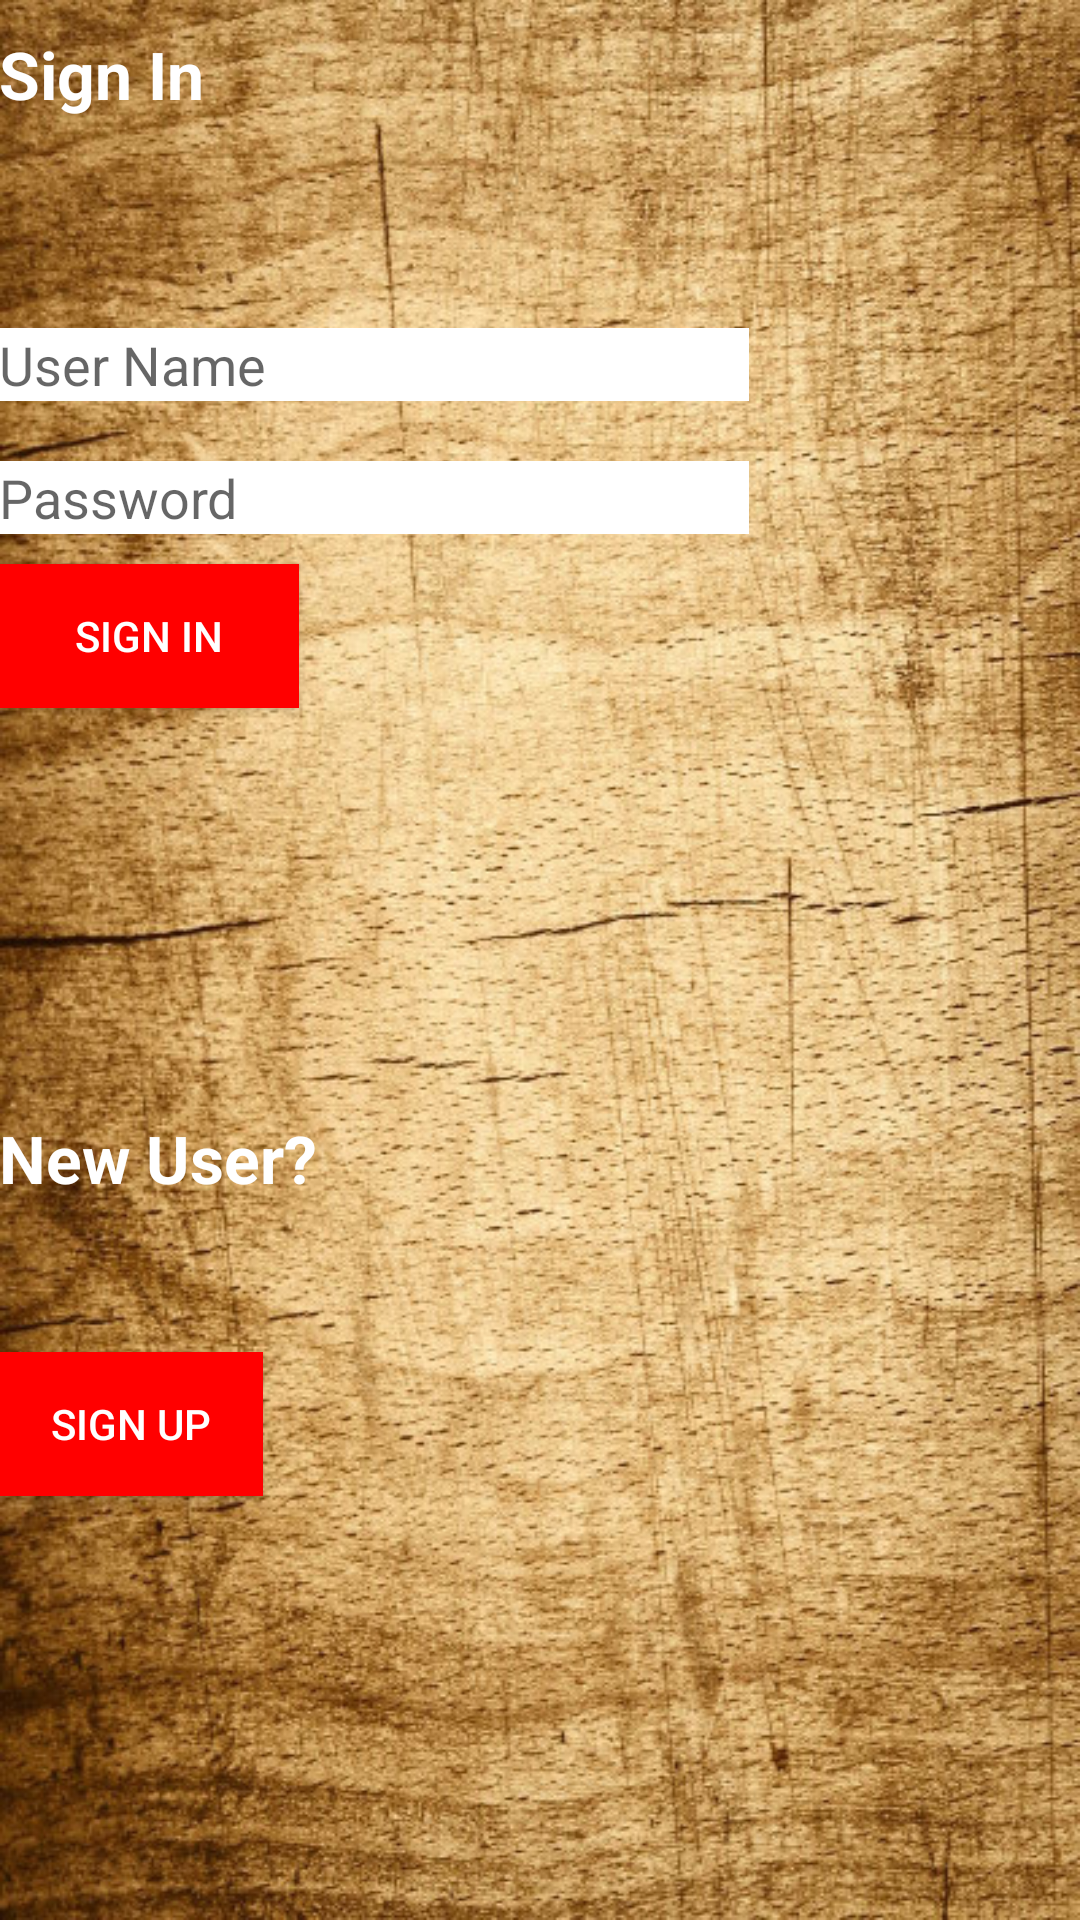

The Android layout XML behind this screen, and the referenced resources:
<!-- AndroidManifest.xml: application theme AppTheme -->
<!-- res/layout/activity_log_in.xml -->
<?xml version="1.0" encoding="utf-8"?>
<LinearLayout xmlns:android="http://schemas.android.com/apk/res/android"
    xmlns:tools="http://schemas.android.com/tools" android:layout_width="match_parent"
    android:layout_height="match_parent" android:paddingLeft="@dimen/activity_horizontal_margin"
    android:paddingRight="@dimen/activity_horizontal_margin"
    android:paddingTop="@dimen/activity_vertical_margin"
    android:paddingBottom="@dimen/activity_vertical_margin" tools:context=".MainActivity"
    android:background="@drawable/wooden"
    android:orientation="vertical"
    android:weightSum="1">

    <TextView
        android:layout_width="wrap_content"
        android:layout_height="wrap_content"
        android:text="Sign In"
        android:textAppearance="?android:textAppearanceLarge"
        android:textColor="#FFFFFF"
        android:textStyle="bold"
        android:layout_marginTop="10dp"
        />
    <EditText
        android:layout_width="250dp"
        android:layout_height="wrap_content"
        android:hint="User Name"
        android:background="#FFFFFF"
        android:id="@+id/user_name"
        android:layout_marginTop="70dp"
        />
    <EditText
        android:layout_width="250dp"
        android:layout_height="wrap_content"
        android:background="#FFFFFF"
        android:hint="Password"
        android:id="@+id/user_pass"
        android:layout_marginTop="20dp"
        android:inputType="textPassword"
        />
    <Button
        android:layout_width="100dp"
        android:layout_height="wrap_content"
        android:text="Sign In"
        android:layout_marginTop="10dp"
        android:textColor="#FFFFFF"
        android:background="#FF0000"
        android:id="@+id/btnLogIn"
        android:onClick="OnLogin"/>
    <Space
        android:layout_width="match_parent"
        android:layout_height="wrap_content"
        android:layout_weight="0.49" />
    <TextView
        android:layout_width="wrap_content"
        android:layout_height="wrap_content"
        android:textAppearance="?android:attr/textAppearanceLarge"
        android:text="New User?"
        android:textColor="#FFFFFF"
        android:id="@+id/textView"
        android:textStyle="bold" />

    <Button
        android:layout_width="wrap_content"
        android:layout_height="wrap_content"
        android:text="Sign Up"
        android:textColor="#FFFFFF"
        android:background="#FF0000"
        android:layout_marginTop="50dp"
        android:id="@+id/btnSignUp"
        />
</LinearLayout>
<!-- resources referenced by this layout -->
<resources>
  <!-- drawable wooden: jpg bitmap (drawable, 170456 bytes) -->
  <style name="AppTheme" parent="Theme.AppCompat.Light.DarkActionBar">
          
          <item name="colorPrimary">@color/btnBackground</item>
          <item name="colorPrimaryDark">@color/colorPrimaryDark</item>
          <item name="colorAccent">@color/colorAccent</item>
      </style>
  <color name="btnBackground">#9e1b08</color>
  <color name="colorPrimaryDark">#791606</color>
  <color name="colorAccent">#FF4081</color>
</resources>
